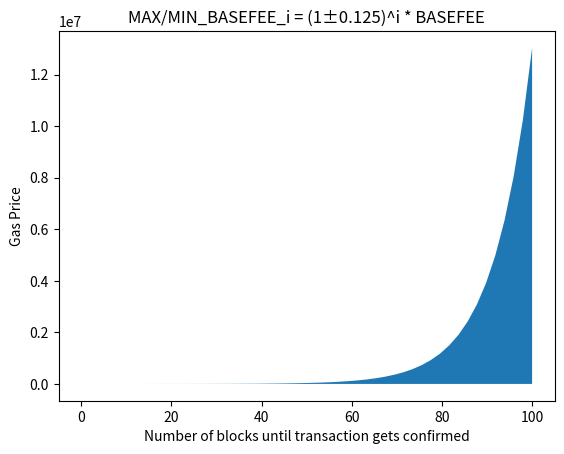

Source code (Python):
import numpy as np
import matplotlib.pyplot as plt


# possible values between 0.875-1.125 of the basefee
initial_basefee = 100.0
x = np.linspace(0, 100) # simulate over 100 blocks
y1 = initial_basefee * (1 + 0.125)**x
y2 = initial_basefee * (1 - 0.125)**x

fix, ax = plt.subplots()
ax.set_title("MAX/MIN_BASEFEE_i = (1±0.125)^i * BASEFEE")
ax.fill_between(x, y1, y2)
ax.set_ylabel("Gas Price")
ax.set_xlabel("Number of blocks until transaction gets confirmed")
plt.show()
